Image classification data set "make-photo" (hartswf0/make-photo on GitHub). Class labels (2): docs, seeds.

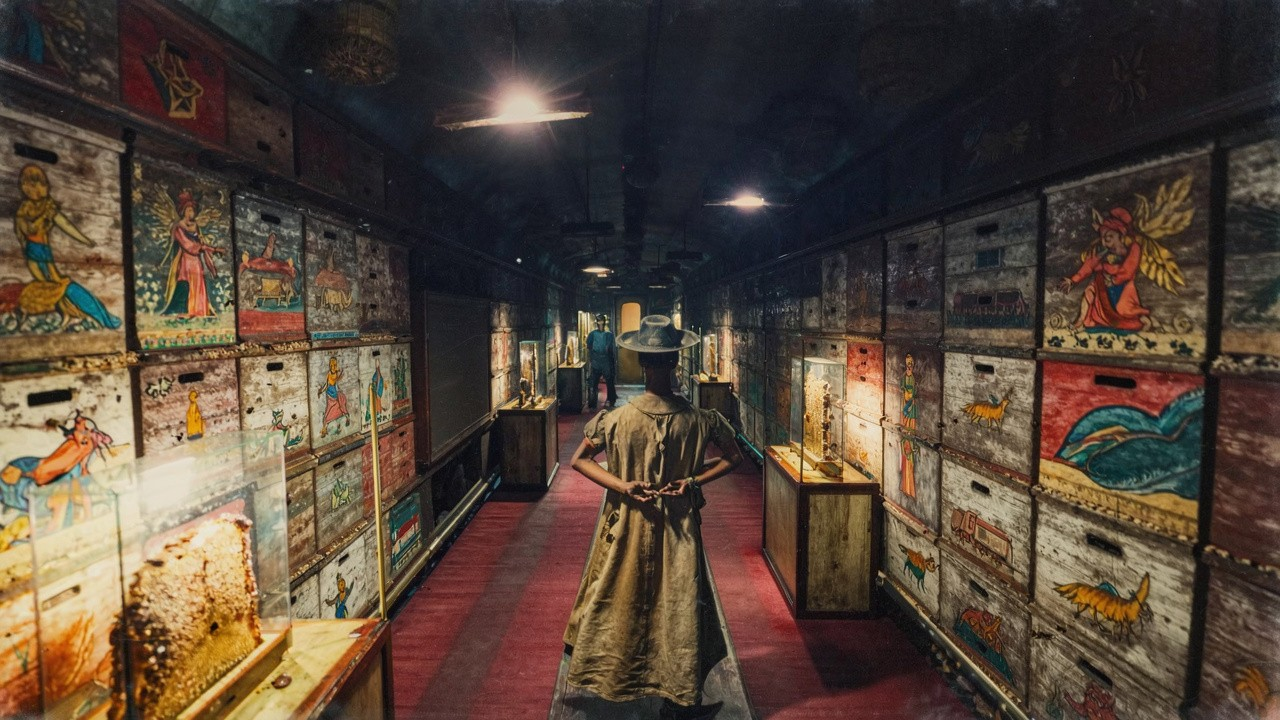
Label: seeds

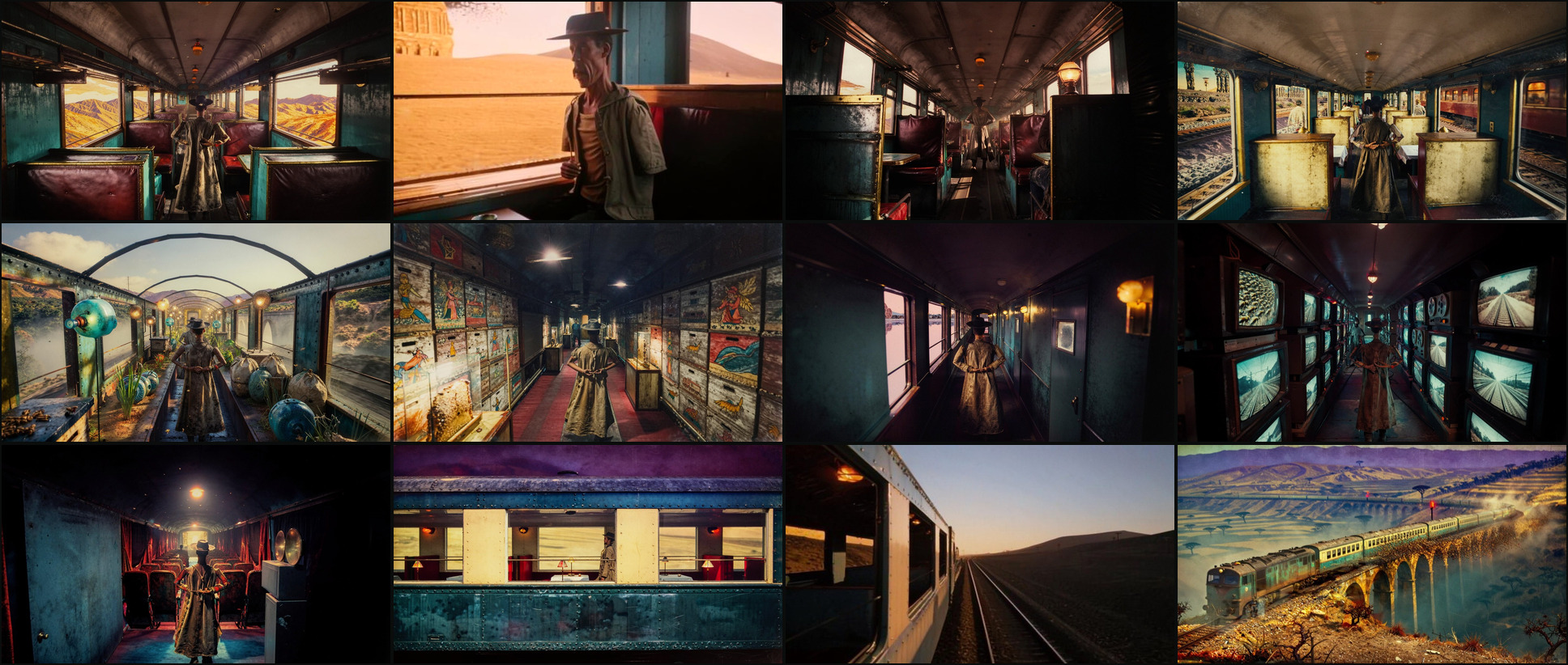
Label: docs

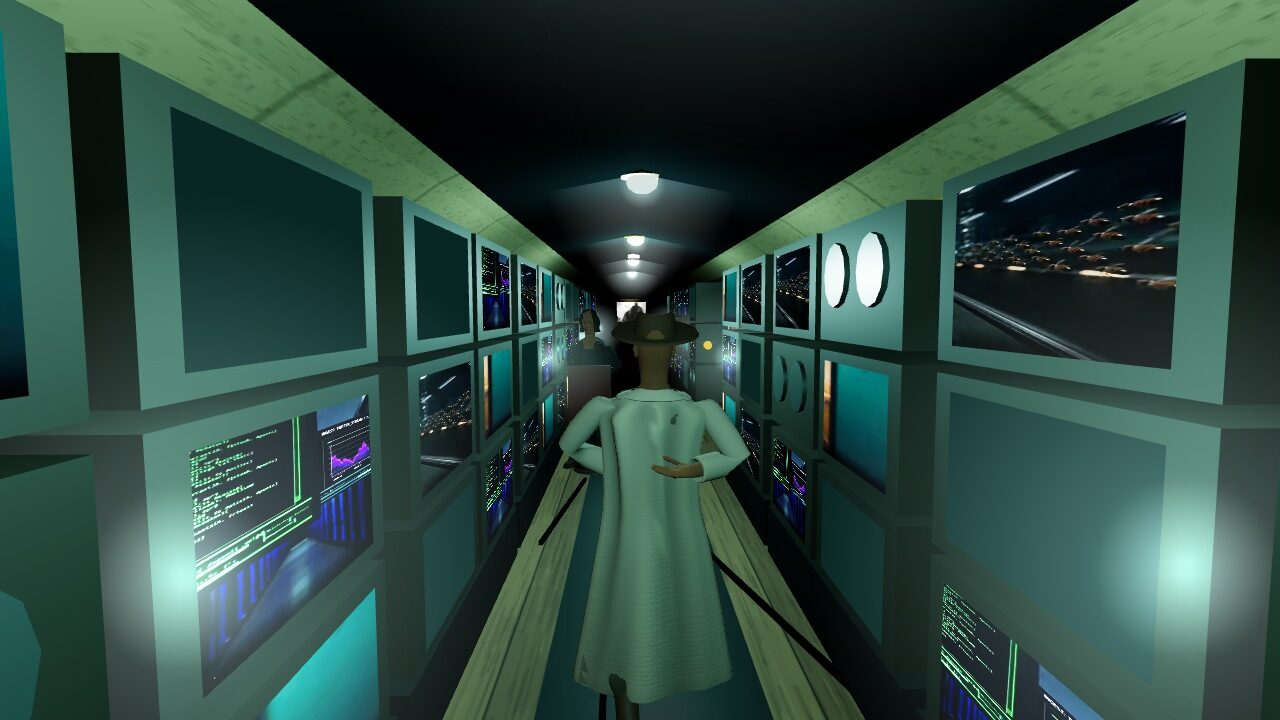
Label: seeds

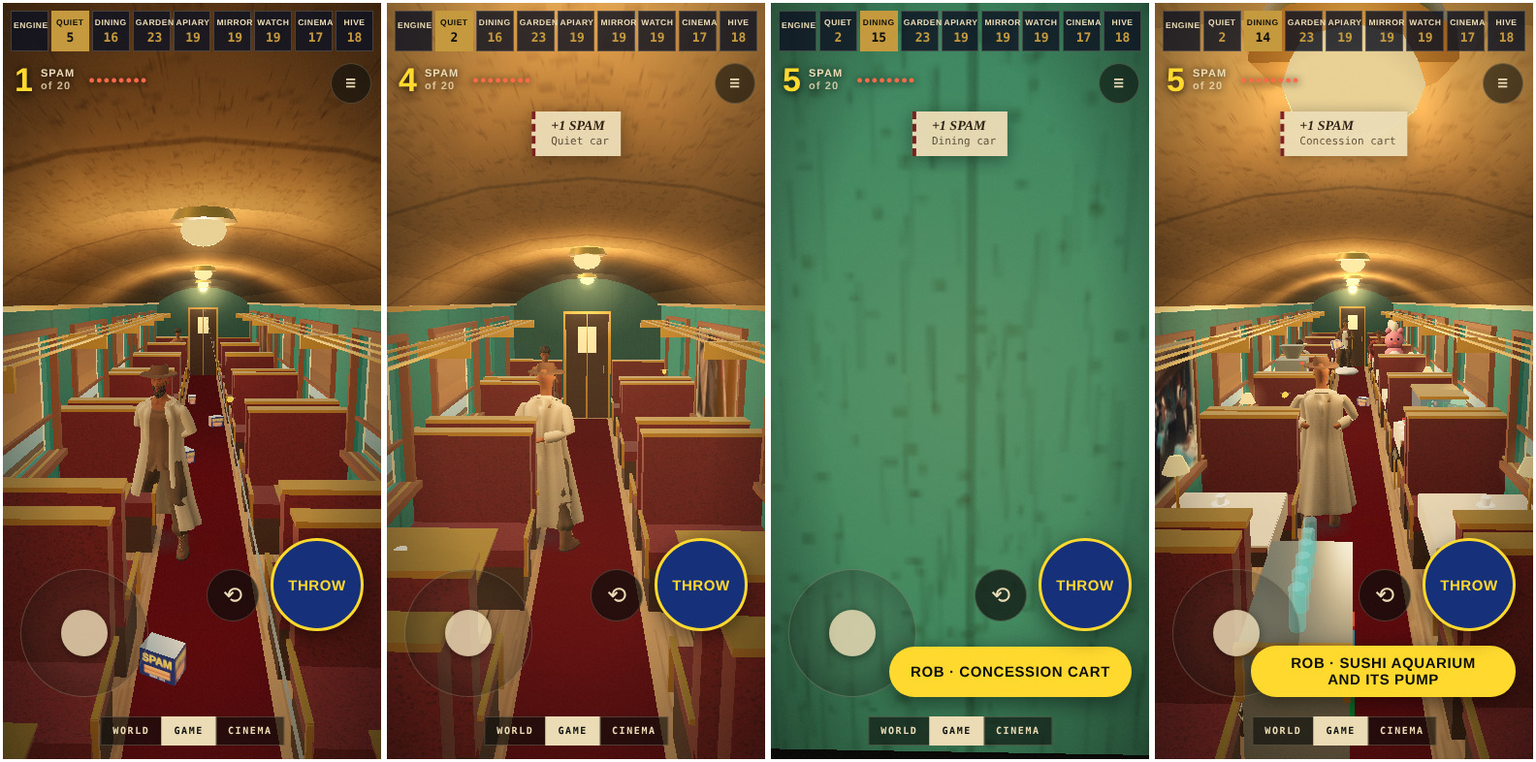
Label: docs

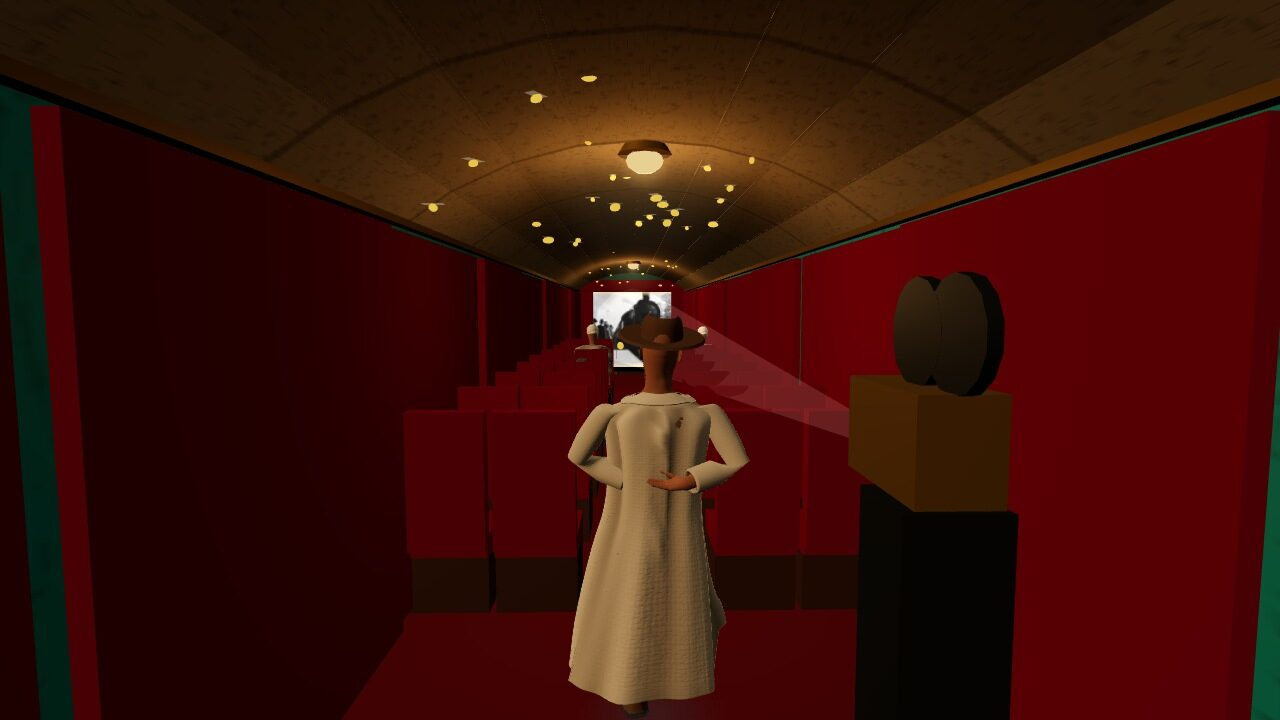
Label: seeds

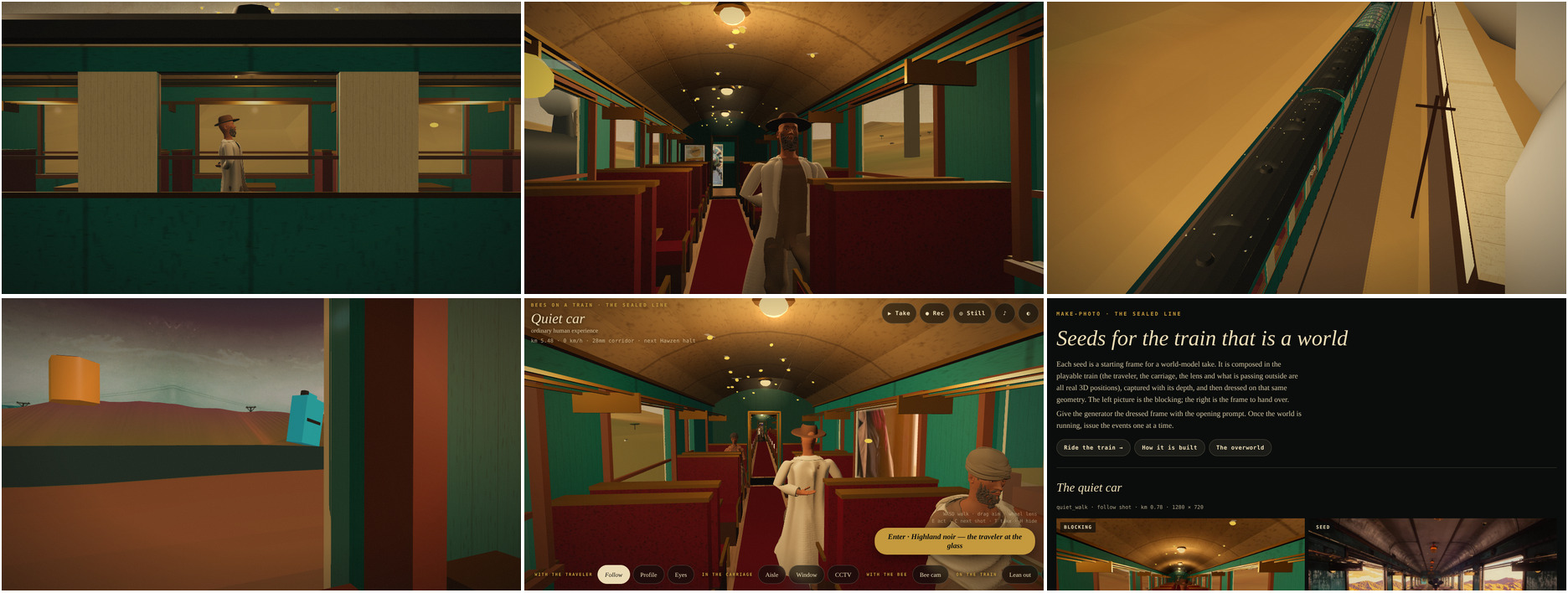
Label: docs
